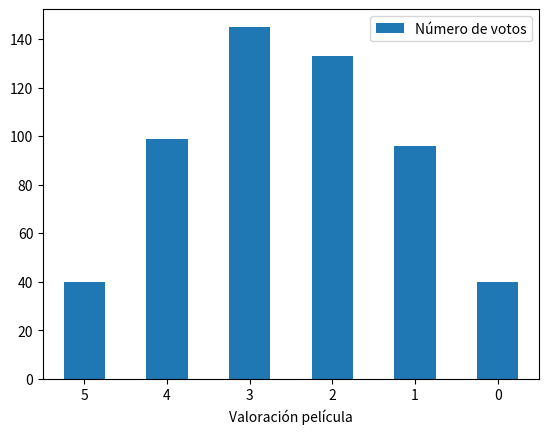

Python code for this plot:
import pandas as pd
import numpy as np
import matplotlib.pyplot as plt


#creamos un DataFrame
df = pd.DataFrame({'Valoración película': np.array([5, 4, 3, 2, 1, 0]), 'Número de votos': np.array([40, 99, 145, 133, 96, 40])})
print(df)

#media
media = ((df['Valoración película'] * df['Número de votos']).sum())/(df['Número de votos'].sum())
media = round(media, 2)
print('La media es: ' + str(media))

#mediana
def calculo_mediana():
    ordenado = df.sort_values(by='Valoración película')
    suma = ordenado['Número de votos'].cumsum()
    q = df['Número de votos'].sum() / 2
    e = 1
    for i in suma:
        if q < i:
            return ordenado.iloc[e - 1, 0]
        else:
            e = e + 1

mediana = calculo_mediana()    
print('La mediana es:' + str(mediana))

#moda
a = 1
for i in df['Número de votos']:
    if i == df['Número de votos'].max():
        b = a
    else: 
        a = a + 1
moda = df.iloc[b-1,0]
print('La moda es: ' + str(moda))

#varianza
varianza = ((df['Número de votos'] * ((df['Valoración película'] - media)**2)).sum()/(df['Número de votos'].sum()))
varianza = round(varianza, 2)
print('La varianza es: ' + str(varianza))

#desviación típica
desviacion_tipica = varianza ** (1/2)
desviacion_tipica = round(desviacion_tipica, 2)
print('La desviación típica es: ' + str(desviacion_tipica))

#máximo y mínimo
max = df['Valoración película'].max()
print('El valor máximo es: ' + str(max))
min = df['Valoración película'].min()
print('El valor mínimo es: ' + str(min))

#Cuartiles
def cuartiles(suma):
    e1 = 1
    e3 = 1
    q1 = (df['Número de votos'].sum() * 1)/4
    q3 = (df['Número de votos'].sum() * 3)/4
    
    for i in suma:
        if q1 < i:
            pass
        else:
            e1 = e1 + 1
        
        if q3 < i:
            pass
        else:
            e3 = e3 + 1 
    return [e1, e3]


ordenado = df.sort_values(by='Valoración película')
suma = ordenado['Número de votos'].cumsum()
Q = cuartiles(suma)

#Q1
Q1 = ordenado.iloc[Q[0] - 1, 0]
print('El 25% de los votos tiene un valor inferior a ' + str(Q1))

#Q2
Q2 = mediana
print('El 50% de los votos tiene un valor inferior a ' + str(Q2))

#Q3
Q3 = ordenado.iloc[Q[1] - 1, 0]
print('El 75% de los votos tiene un valor inferior a ' + str(Q3))


#Fórmula para la campana de Gauss
x = np.arange(min, max, 0.01)
f = 1/(desviacion_tipica * np.sqrt(2*np.pi)) * np.exp(-(x - media) ** 2/(2 * varianza))

#Pintamos gráfica

'''plt.style.use('seaborn')
plt.figure(figsize = (6,6))
plt.plot(x, f, color = 'black', linestyle = 'dashed')
plt.show()
'''
#Histograma
axis = df.plot.bar(x='Valoración película', rot = 0)
plt.show()